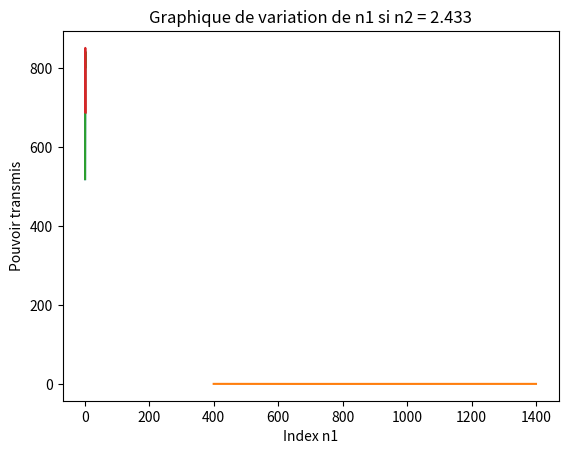

Here is the Python script that generated this plot:
# -*- coding: utf-8 -*-
"""
Created on Wed Nov  5 16:49:15 2025

[redacted]
"""
import numpy as np
import matplotlib.pyplot as plt

n = [1.33, 1.5, 2, 3.5]
ln = 0
upwave = 400
lwave = 1400
wavelc = 500
wav = np.arange(4, 22.001, 0.01)
indexes = np.arange(1, 3.1, 0.1)
nanoaxis = np.arange(400, 2201, 1)  
nanoaxis2 = np.arange(400, 1401, 1)
irrad = (6.16e5 / (wav ** 5 * (np.exp(2484/(wav * 10 ** 2))-1)))

Q = []
P = [0]
tlmda = []
R = []
power = []
reflect = []
row = []
k_value = []
j_value = []

def Q_solver (n, i):
    tau = (2 * n[i]) / (n[i]+n[i+1])
    gamma = (n[i] - n[i+1]) / (n[i] + n[i+1])
    Q_new = (1 / tau) * np.array([[1, gamma], [gamma, 1]])
    return Q_new

def P_solver(lmda, central_wav):
    delta = complex(0, (np.pi/2)*(central_wav/lmda)) #takes into account j
    P_new = np.array([[np.exp(delta), 0], [0, np.exp(-delta)]])
    return P_new

def reflect_solver(n):
    Q.append(Q_solver(n, 0)) #Solver for the matrices outisde of loop
    Q.append(Q_solver(n, 1))
    Q.append(Q_solver(n, 2))
    
    for lmda in range(400, 1401):
        P = [0] #Create first placeholder value
        P[0] = P_solver(lmda, 650) #Solvers for P
        T = Q[0] @ P[0] #Produces de matrix multiplications
        T = T @ Q[1]        
        T = T @ P[0]
        T = T @ Q[2] 
        G = abs(T[1][0] / T[0][0]) #Reflection coefficient definiton
        R.append(G**2) 
        
    T = 0 #Generic memory maintenance
    tlmda.clear()
    Q.clear()
    P.clear()
    return(R)
    
def power_solver(n):
    
    Q.append(Q_solver(n, 0))
    Q.append(Q_solver(n, 1))
    Q.append(Q_solver(n, 2))
    
    for lmda in range(400, 2201):
        P = [0]
        P[0] = P_solver(lmda, 650)
        T = Q[0] @ P[0]
        T = T @ Q[1]        
        T = T @ P[0]
        T = T @ Q[2]        
        G = abs(T[1][0] / T[0][0])
        R.append(G**2)
        T = 1 - G**2
        tlmda.append(T)
        
    wav = np.arange(4, 22.001, 0.01)
    nanoaxis = np.arange(400, 2201, 1)    
    irrad = (6.16e5 / (wav ** 5 * (np.exp(2484/(wav * 10 ** 2))-1)))
    value = np.trapz(tlmda*irrad, nanoaxis)
    T = 0
    tlmda.clear()
    Q.clear()
    P.clear()
    R.clear()
    return value



for k in indexes:
    n = [1.33, 1.5, k, 3.5]
    power.append(power_solver(n))
    
n = [1.33, 1.5, 2.433, 3.5]
reflect.append(reflect_solver(n))
plt.plot(indexes, power)
plt.show()
plt.plot(nanoaxis2, np.transpose(reflect))
plt.xlabel("Longueur d'onde")
plt.ylabel("Réflectivité")
plt.title("Graphique de la réflectivité selon la longueur d'onde")
plt.show()

n = [1.33, 1.5, 2.433, 3.5]
power2 = power_solver(n)
print(power2)

indexes = np.arange(1, 3.1, 0.1)
for k in indexes:
    for j in indexes:
        n = [1.33, k, j, 3.5]
        row.append(power_solver(n))
        j_value.append(j)
        k_value.append(k)
        
value2 = np.trapz(irrad, nanoaxis)
a = max(row)
index_of_maximum = row.index(a)
percent = a/value2 * 100
actualk = k_value[index_of_maximum]
actualj = j_value[index_of_maximum]

print(f"the maximum power output of the system is {a}" )
print(f"The percent of power is {percent}")
print(f"The values of n1 and n2 are {actualk} and {actualj}")

list1 = []
list2 = []

for k in indexes:
    n = [1.333, 1.5, k, 3.5]
    list1.append(power_solver(n)) 

plt.plot(indexes, list1)
plt.xlabel("Index n2")
plt.ylabel("Pouvoir transmis")
plt.title("Graphique de variation de n2 si n1 = 1.5")
plt.show()
    
for j in indexes:
    n = [1.333, j, 2.433, 3.5]
    list2.append(power_solver(n))
    
plt.plot(indexes, list2)
plt.xlabel("Index n1")
plt.ylabel("Pouvoir transmis")
plt.title("Graphique de variation de n1 si n2 = 2.433")
plt.show()

    
        




    
